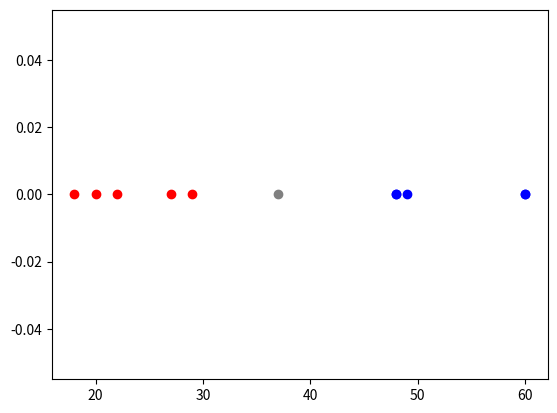

Write Python code to recreate this figure.
import random
from matplotlib import pyplot as plt
import numpy as np

def generateCatDataset(sizeOfDataset):
    catDataset = []
    for i in range(sizeOfDataset):
        catDataset.append(random.randint(48, 65))
    return catDataset

def generateDogDataset(sizeOfDataset):
    dogDataset = []
    for i in range(sizeOfDataset):
        dogDataset.append(random.randint(15, 38))
    return dogDataset

def generateTestcase():
    testDataset = []
    testDataset.append(random.randint(15, 65))
    return testDataset

def main():
    datasetSize = 5
    dogDataset = generateDogDataset(datasetSize)
    catDataset = generateCatDataset(datasetSize)
    testcaseDataset= generateTestcase()
    print("dogDataset: ", dogDataset)
    print("catDataset: ", catDataset)
    print("testDataset: ", testcaseDataset)
    val = 0.
    plt.scatter(dogDataset, np.zeros_like(dogDataset) + val, color='red')
    plt.scatter(catDataset, np.zeros_like(catDataset) + val, color='blue')
    plt.scatter(testcaseDataset, np.zeros_like(testcaseDataset) + val, color='grey')
    plt.show()

if __name__ == "__main__":
    main()
